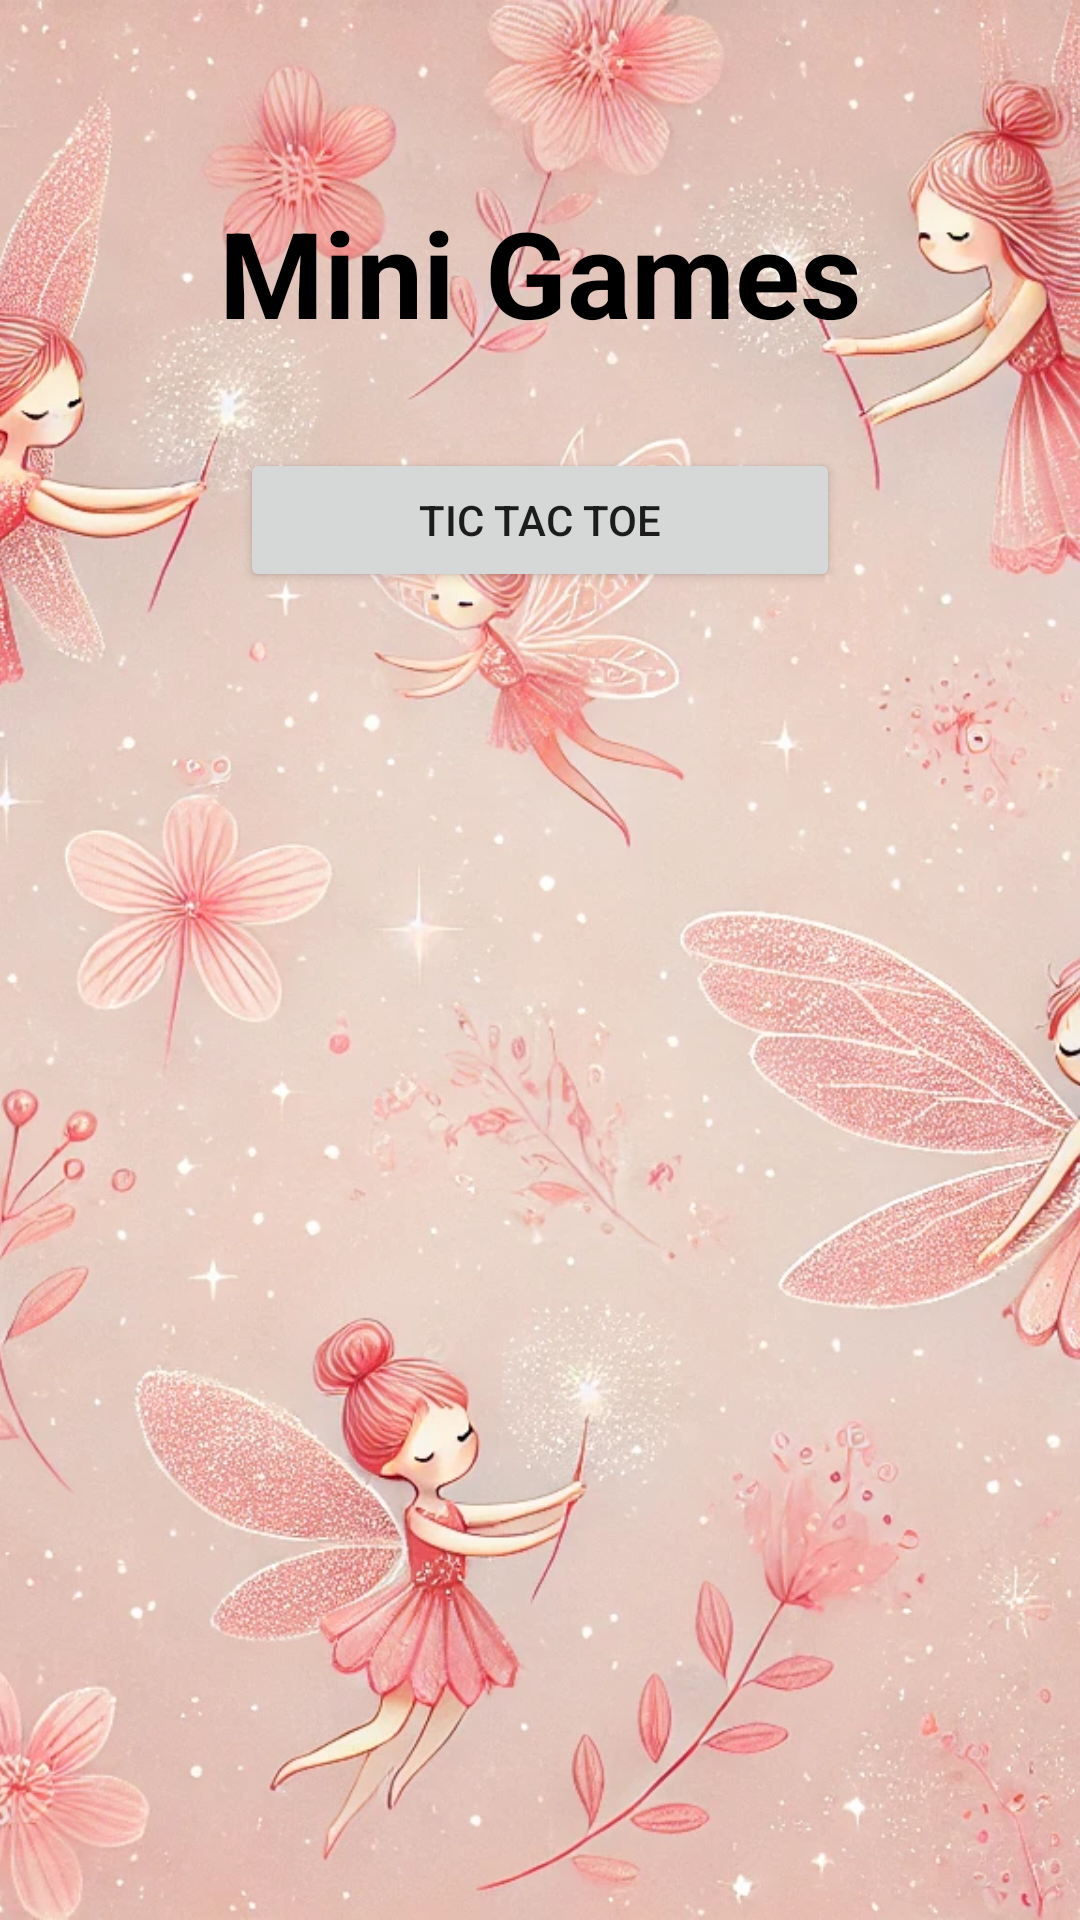

Write the Android layout XML for this screen, with the resource values it uses.
<!-- AndroidManifest.xml: activity theme Theme.AppCompat.Light -->
<!-- res/layout/activity_main_menu.xml -->
<?xml version="1.0" encoding="utf-8"?>
<androidx.constraintlayout.widget.ConstraintLayout xmlns:android="http://schemas.android.com/apk/res/android"
    xmlns:app="http://schemas.android.com/apk/res-auto"
    android:layout_width="match_parent"
    android:layout_height="match_parent">

    <ImageView
        android:id="@+id/backgroundImageView"
        android:layout_width="0dp"
        android:layout_height="0dp"
        android:scaleType="centerCrop"
        android:src="@drawable/fairy_background"
        app:layout_constraintBottom_toBottomOf="parent"
        app:layout_constraintEnd_toEndOf="parent"
        app:layout_constraintStart_toStartOf="parent"
        app:layout_constraintTop_toTopOf="parent" />

    <TextView
        android:id="@+id/titleTextView"
        android:layout_width="wrap_content"
        android:layout_height="wrap_content"
        android:text="Mini Games"
        android:textSize="40sp"
        android:textStyle="bold"
        android:textColor="@android:color/black"
        android:layout_marginTop="64dp"
        app:layout_constraintTop_toTopOf="parent"
        app:layout_constraintStart_toStartOf="parent"
        app:layout_constraintEnd_toEndOf="parent" />

    <Button
        android:id="@+id/ticTacToeButton"
        android:layout_width="200dp"
        android:layout_height="wrap_content"
        android:text="Tic Tac Toe"
        android:layout_marginTop="32dp"
        app:layout_constraintTop_toBottomOf="@id/titleTextView"
        app:layout_constraintStart_toStartOf="parent"
        app:layout_constraintEnd_toEndOf="parent" />

</androidx.constraintlayout.widget.ConstraintLayout>
<!-- resources referenced by this layout -->
<resources>
  <!-- drawable fairy_background: webp bitmap (drawable, 350116 bytes) -->
</resources>
